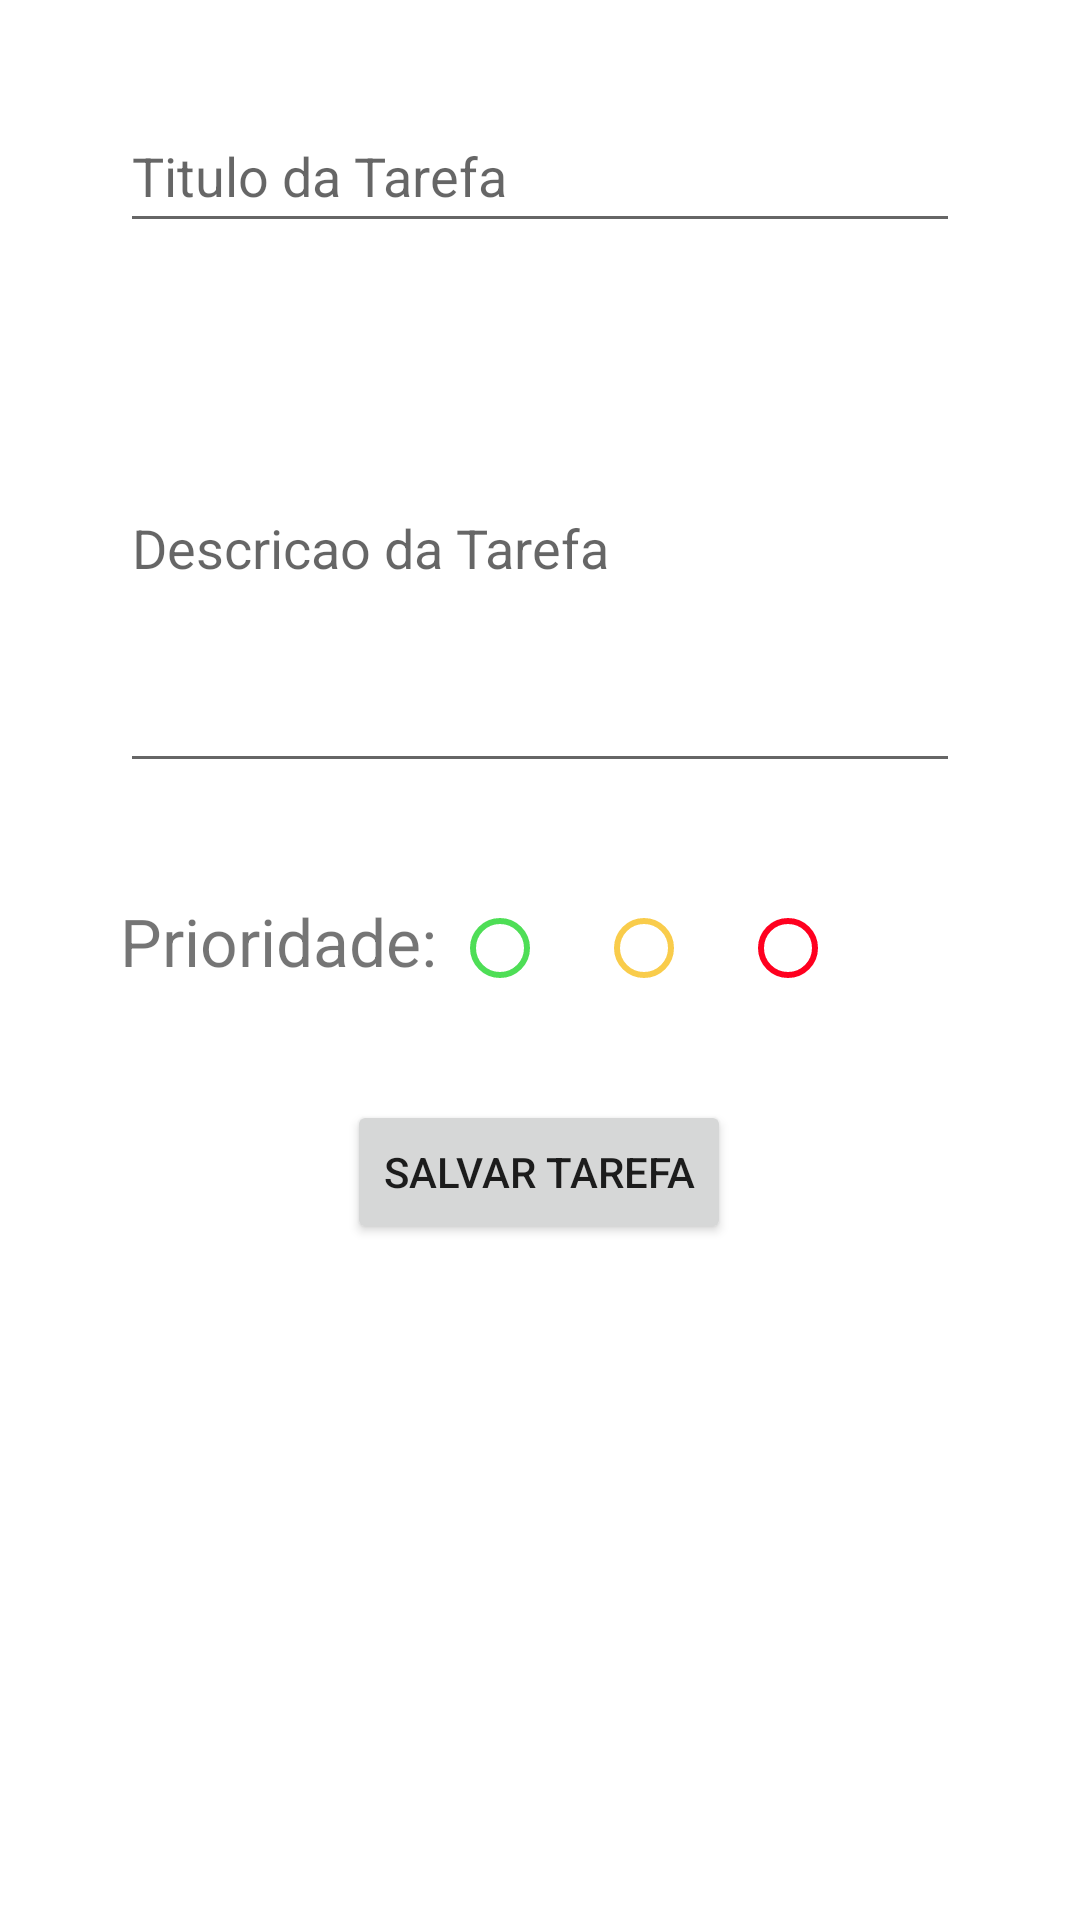

This screen was rendered from an Android layout file. Write that file and the resources it references.
<!-- AndroidManifest.xml: application theme Theme.Listando -->
<!-- res/layout/activity_adicionar_tarefa.xml -->
<?xml version="1.0" encoding="utf-8"?>
<androidx.constraintlayout.widget.ConstraintLayout xmlns:android="http://schemas.android.com/apk/res/android"
    xmlns:app="http://schemas.android.com/apk/res-auto"
    xmlns:tools="http://schemas.android.com/tools"
    android:layout_width="match_parent"
    android:layout_height="match_parent"
    tools:context=".view.atividades.AdicionarTarefa">

    <AutoCompleteTextView
        android:id="@+id/titulo"
        android:layout_width="match_parent"
        android:layout_height="48sp"
        android:hint="@string/titulo_da_tarefa"
        android:layout_marginLeft="40sp"
        android:layout_marginRight="40sp"
        android:layout_marginTop="20sp"
        app:layout_constraintBottom_toBottomOf="parent"
        app:layout_constraintEnd_toEndOf="parent"
        app:layout_constraintHorizontal_bias="0.497"
        app:layout_constraintStart_toStartOf="parent"
        app:layout_constraintTop_toTopOf="parent"
        app:layout_constraintVertical_bias="0.023"
        tools:ignore="VisualLintTextFieldSize" />

    <AutoCompleteTextView
        android:id="@+id/descricao"
        android:layout_width="match_parent"
        android:layout_height="160sp"
        android:layout_marginLeft="40sp"
        android:layout_marginTop="20sp"
        android:layout_marginRight="40sp"
        android:hint="@string/descricao_da_tarefa"
        app:layout_constraintBottom_toBottomOf="parent"
        app:layout_constraintEnd_toEndOf="parent"
        app:layout_constraintHorizontal_bias="0.497"
        app:layout_constraintStart_toStartOf="parent"
        app:layout_constraintTop_toBottomOf="@+id/titulo"
        app:layout_constraintVertical_bias="0.0"
        tools:ignore="VisualLintTextFieldSize" />

    <LinearLayout
        android:id="@+id/linearLayout"
        android:layout_width="match_parent"
        android:layout_height="wrap_content"
        android:layout_marginTop="20sp"
        android:orientation="horizontal"
        app:layout_constraintEnd_toEndOf="parent"
        app:layout_constraintStart_toStartOf="parent"
        app:layout_constraintTop_toBottomOf="@+id/descricao">

        <TextView
            android:layout_width="wrap_content"
            android:layout_height="wrap_content"
            android:layout_marginStart="40sp"
            android:paddingTop="18sp"
            android:text="@string/prioridade"
            android:textSize="22sp" />

        <RadioGroup
            android:id="@+id/grupoDeBotao"
            android:layout_marginTop="6sp"
            android:layout_width="wrap_content"
            android:layout_height="wrap_content"
            android:orientation="horizontal"
            android:padding="5sp">

            <RadioButton
                android:id="@+id/baixa"
                android:layout_width="wrap_content"
                android:layout_height="wrap_content"
                android:buttonTint="#4ede56"
                android:contentDescription="@string/prioridade_baixa" />

            <RadioButton
                android:id="@+id/media"
                android:layout_width="wrap_content"
                android:layout_height="wrap_content"
                android:buttonTint="#f9cc4b"
                android:contentDescription="@string/prioridade_media" />

            <RadioButton
                android:id="@+id/alta"
                android:layout_width="wrap_content"
                android:layout_height="wrap_content"
                android:contentDescription="@string/prioridade_alta"
                android:buttonTint="#ff001f"
                />
        </RadioGroup>
    </LinearLayout>

    <Button
        android:id="@+id/salvar"
        android:layout_width="wrap_content"
        android:layout_height="wrap_content"
        android:layout_marginTop="5sp"
        android:text="@string/salvar_tarefa"
        app:layout_constraintBottom_toBottomOf="parent"
        app:layout_constraintEnd_toEndOf="parent"
        app:layout_constraintHorizontal_bias="0.498"
        app:layout_constraintStart_toStartOf="parent"
        app:layout_constraintTop_toBottomOf="@+id/linearLayout"
        app:layout_constraintVertical_bias="0.069">
    </Button>
</androidx.constraintlayout.widget.ConstraintLayout>
<!-- resources referenced by this layout -->
<resources>
  <string name="descricao_da_tarefa">Descricao da Tarefa</string>
  <string name="prioridade">Prioridade:</string>
  <string name="prioridade_alta">Prioridade Alta</string>
  <string name="prioridade_baixa">Prioridade baixa</string>
  <string name="prioridade_media">Prioridade Media</string>
  <string name="salvar_tarefa">Salvar Tarefa</string>
  <string name="titulo_da_tarefa">Titulo da Tarefa</string>
  <style name="Theme.Listando" parent="Theme.MaterialComponents.DayNight.DarkActionBar">
          
          <item name="colorPrimary">@color/purple_500</item>
          <item name="colorPrimaryVariant">@color/purple_700</item>
          <item name="colorOnPrimary">@color/white</item>
          
          <item name="colorSecondary">@color/teal_200</item>
          <item name="colorSecondaryVariant">@color/teal_700</item>
          <item name="colorOnSecondary">@color/black</item>
          
          <item name="android:statusBarColor">?attr/colorPrimaryVariant</item>
          
      </style>
  <!-- not gathered from this repository: default colours our renderer supplied (Android Studio template values) -->
  <color name="purple_500">#FF6200EE</color>
  <color name="purple_700">#FF3700B3</color>
  <color name="teal_200">#FF03DAC5</color>
  <color name="teal_700">#FF018786</color>
  <color name="black">#FF000000</color>
  <color name="white">#FFFFFFFF</color>
</resources>
